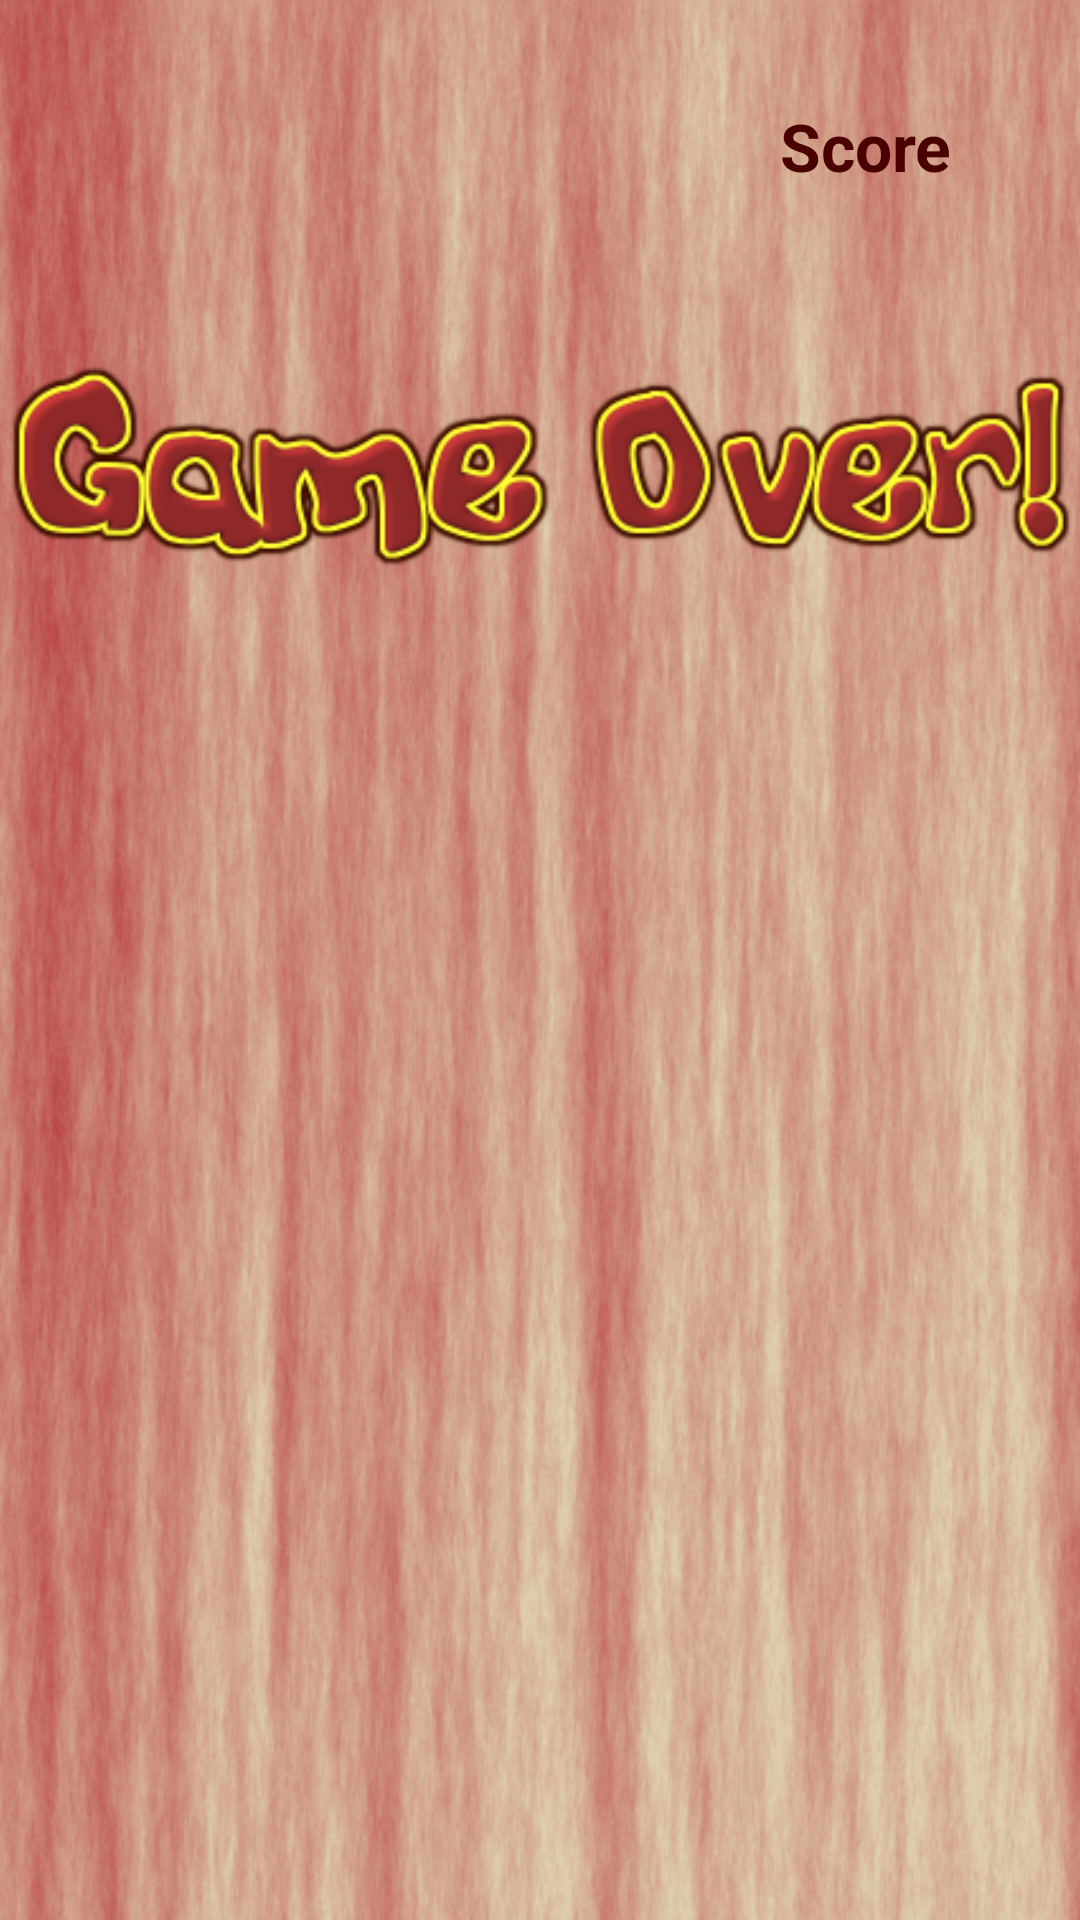

Produce the Android XML layout that renders to this screen, including the resource entries it uses.
<!-- AndroidManifest.xml: application theme CustomTheme1 -->
<!-- res/layout/gameover.xml -->
<RelativeLayout xmlns:android="http://schemas.android.com/apk/res/android"
    xmlns:tools="http://schemas.android.com/tools"
    android:layout_width="match_parent"
    android:layout_height="match_parent"
    android:paddingBottom="@dimen/activity_vertical_margin"
    android:paddingLeft="@dimen/activity_horizontal_margin"
    android:paddingRight="@dimen/activity_horizontal_margin"
    android:paddingTop="@dimen/activity_vertical_margin"
    tools:context=".MainActivity" >

    <ImageView
        android:id="@+id/imageView1"
        android:layout_width="wrap_content"
        android:layout_height="wrap_content"
        android:layout_below="@+id/textView1"
        android:layout_centerHorizontal="true"
        android:layout_marginTop="42dp"
        android:src="@drawable/gameover" />

    <TextView
        android:id="@+id/textView1"
        android:layout_width="wrap_content"
        android:layout_height="wrap_content"
        android:layout_alignParentTop="true"
        android:layout_alignRight="@+id/imageView1"
        android:layout_marginRight="43dp"
        android:layout_marginTop="34dp"
        android:text="Score"
        android:textAppearance="?android:attr/textAppearanceLarge"
        android:textStyle="bold" />

</RelativeLayout>
<!-- resources referenced by this layout -->
<resources>
  <!-- drawable gameover: png bitmap (drawable, 32328 bytes) -->
  <style name="CustomTheme1" parent="android:Theme.Holo">
          <item name="android:windowBackground">@drawable/overbg</item>
          <item name="android:colorBackground">@drawable/overbg</item>
          <item name="android:textColor">#4B0000</item>
      </style>
  <!-- drawable overbg: png bitmap (drawable, 425611 bytes) -->
</resources>
